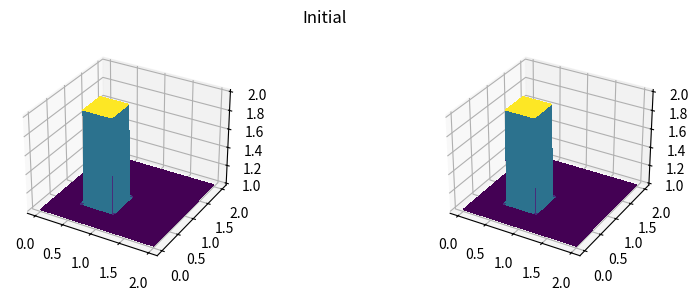
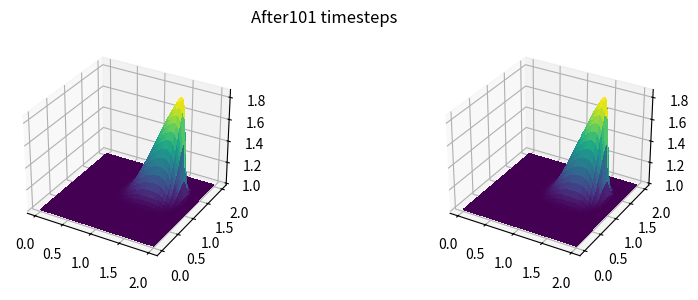

The script that saved these images, in order:
# 1: Import libraries
##############################
import numpy # numerics
from matplotlib import pyplot # plotting
from matplotlib import cm # colormal
from mpl_toolkits.mplot3d import Axes3D # 3d plot

######################################################################
# USER INPUT                                                         #
######################################################################

# 2: Physical parameters
##############################
#c = 1 # not needed for nonlinear conv

# 3: Geometry and spatial discretization
##############################
nx = 81
ny = 81 
xmin = 0
xmax = 2
ymin = 0
ymax = 2
dx = (xmax-xmin)/(nx-1)
dy = (ymax-ymin)/(ny-1)
x = numpy.linspace(xmin, xmax, nx)
y = numpy.linspace(ymin, ymax, ny)

# 4: Temporal discretization
##############################
nt = 101
tmax = 0.5
dt = tmax/(nt-1)
#sigma = 0.2
#dt = sigma*dx

# 5: Initial condition
##############################
# Initialize dependent variables
u = numpy.zeros((nx, ny))
v = numpy.zeros((nx, ny))
u[:,:] = 1
up = u.copy()    # from previous time-step
v[:,:] = 1
vp = v.copy()    # from previous time-step

# Hat function
u[int(.5/dy):int(1/dy)+1, int(0.5/dx):int(1/dx)+1] = 2
v[int(.5/dy):int(1/dy)+1, int(0.5/dx):int(1/dx)+1] = 2


# check initial condition
######################################################################
# VISUALIZATION                                                      #
######################################################################
def plot_surf(x, y, u, v, title):
    fig = pyplot.figure(figsize=(10, 3), dpi=100)
    X, Y = numpy.meshgrid(x, y, indexing='ij')
    ax = fig.add_subplot(1, 2, 1, projection='3d')
    surf = ax.plot_surface(X, Y, u, rstride=2, cstride=2, cmap=cm.viridis, \
            linewidth=0, antialiased=False)
    ax = fig.add_subplot(1, 2, 2, projection='3d')
    surf = ax.plot_surface(X, Y, v, rstride=2, cstride=2, cmap=cm.viridis, \
            linewidth=0, antialiased=False)
    pyplot.suptitle(title)
#    pyplot.show()

plot_surf(x, y, u, v, 'Initial')

# 5: Numerics
######################################################################
# NUMBER CRUNCHING                                                   #
######################################################################
# Advance in time: Euler forward (Forward Differencing)
# discretize in space: Backward Differencing
def advance(ts):
    for n in range(0,ts):   # loop over all time-steps
        up = u.copy()
        vp = v.copy()
        u[1:-1,1:-1] = up[1:-1,1:-1] - up[1:-1,1:-1]*dt/dx*(up[1:-1,1:-1] - up[0:-2,1:-1]) -\
                vp[1:-1,1:-1]*dt/dy*(up[1:-1,1:-1] - up[1:-1,0:-2])
        v[1:-1,1:-1] = vp[1:-1,1:-1] - up[1:-1,1:-1]*dt/dx*(vp[1:-1,1:-1] - vp[0:-2,1:-1]) -\
                vp[1:-1,1:-1]*dt/dy*(vp[1:-1,1:-1] - vp[1:-1,0:-2])
#        u[1:-1,1:-1] = up[1:-1,1:-1] - up[1:-1,1:-1]*dt/dx*(up[1:-1,1:-1] - up[1:-1,0:-2]) -\
#                vp[1:-1,1:-1]*dt/dy*(up[1:-1,1:-1] - up[0:-2,1:-1]) 
#        v[1:-1,1:-1] = vp[1:-1,1:-1] - up[1:-1,1:-1]*dt/dx*(vp[1:-1,1:-1] - vp[1:-1,0:-2]) -\
#                vp[1:-1,1:-1]*dt/dy*(vp[1:-1,1:-1] - vp[0:-2,1:-1]) 

#        # Boundary condition: periodic
#        # along y=0 but not at corner
#        u[0,1:-1] = up[0,1:-1] - up[0,1:-1]*dt/dx*(up[0,1:-1] - up[0,0:-2]) - \
#                vp[0,1:-1]*dt/dy*(up[0,1:-1] - up[-1,1:-1]) 
#        # along y=2 but not at corner
#        u[-1,1:-1] = up[-1,1:-1] - up[-1,1:-1]*dt/dx*(up[-1,1:-1] - up[-1,0:-2]) - \
#                vp[-1,1:-1]*dt/dy*(up[-1,1:-1] - up[-2,1:-1]) 
#        # along y=0 but not at corner
#        v[0,1:-1] = vp[0,1:-1] - up[0,1:-1]*dt/dx*(vp[0,1:-1] - vp[0,0:-2]) - \
#                vp[0,1:-1]*dt/dy*(vp[0,1:-1] - vp[-1,1:-1]) 
#        # along y=2 but not at corner
#        v[-1,1:-1] = vp[-1,1:-1] - up[-1,1:-1]*dt/dx*(vp[-1,1:-1] - vp[-1,0:-2]) - \
#                vp[-1,1:-1]*dt/dy*(vp[-1,1:-1] - vp[-2,1:-1]) 
#        # along x=0 but not at corner
#        u[1:-1,0] = up[1:-1,0] - up[1:-1,0]*dt/dx*(up[1:-1,0] - up[1:-1,-1]) - \
#                vp[1:-1,0]*dt/dy*(up[1:-1,0] - up[0:-2,0]) 
#        # along x=2 but not at corner
#        u[1:-1,-1] = up[1:-1,-1] - up[1:-1,1]*dt/dx*(up[1:-1,-1] - up[1:-1,-2]) - \
#                vp[1:-1,-1]*dt/dy*(up[-1,1:-1] - up[0:-2,-1]) 
#        # along x=0 but not at corner
#        v[1:-1,0] = vp[1:-1,0] - up[1:-1,0]*dt/dx*(vp[1:-1,0] - vp[1:-1,-1]) - \
#                vp[1:-1,0]*dt/dy*(vp[1:-1,0] - vp[0:-2,0]) 
#        # along x=2 but not at corner
#        v[1:-1,-1] = vp[1:-1,-1] - up[1:-1,-1]*dt/dx*(vp[1:-1,-1] - vp[1:-1,-2]) - \
#                vp[1:-1,-1]*dt/dy*(vp[-1,1:-1] - vp[0:-2,-1]) 
#        # Corners
#        # at x=y=0
#        u[0,0]= up[0,0] - up[0,0]*dt/dx*(up[0,0] - up[0,-1]) - \
#                vp[0,0]*dt/dy*(up[0,0] - up[-1,0])
#        v[0,0]= vp[0,0] - up[0,0]*dt/dx*(vp[0,0] - vp[0,-1]) - \
#                vp[0,0]*dt/dy*(vp[0,0] - vp[-1,0])
#        # at x=0, y=2
#        u[-1,0]= up[-1,0] - up[-1,0]*dt/dx*(up[-1,0] - up[-1,-1]) - \
#                vp[-1,0]*dt/dy*(up[-1,0] - up[-2,0])
#        v[-1,0]= vp[-1,0] - up[-1,0]*dt/dx*(vp[-1,0] - vp[-1,-1]) - \
#                vp[-1,0]*dt/dy*(vp[-1,0] - vp[-2,0])
#        # at x=2, y=2
#        u[-1,-1]= up[-1,-1] - up[-1,-1]*dt/dx*(up[-1,-1] - up[-1,-2]) - \
#                vp[-1,-1]*dt/dy*(up[-1,-1] - up[-2,-1])
#        v[-1,-1]= vp[-1,-1] - up[-1,-1]*dt/dx*(vp[-1,-1] - vp[-1,-2]) - \
#                vp[-1,-1]*dt/dy*(vp[-1,-1] - vp[-2,-1])
#        # at x=2, y=0
#        u[0,-1]= up[0,-1] - up[0,-1]*dt/dx*(up[0,-1] - up[0,-2]) - \
#                vp[0,-1]*dt/dy*(up[0,-1] - up[-1,-1])
#        v[0,-1]= vp[0,-1] - up[0,-1]*dt/dx*(vp[0,-1] - vp[0,-2]) - \
#                vp[0,-1]*dt/dy*(vp[0,-1] - vp[-1,-1])


# 6: Results
##############################
advance(nt)
plot_surf(x, y, u, v, 'After'+str(nt)+' timesteps')
#advance(nt)
#plot_surf(x, y, u, v, 'After'+str(2*nt)+' timesteps')
#advance(nt)
#plot_surf(x, y, u, v, 'After'+str(nt)+' timesteps')
#advance(nt)
#plot_surf(x, y, u, v, 'After'+str(2*nt)+' timesteps')


pyplot.show()
